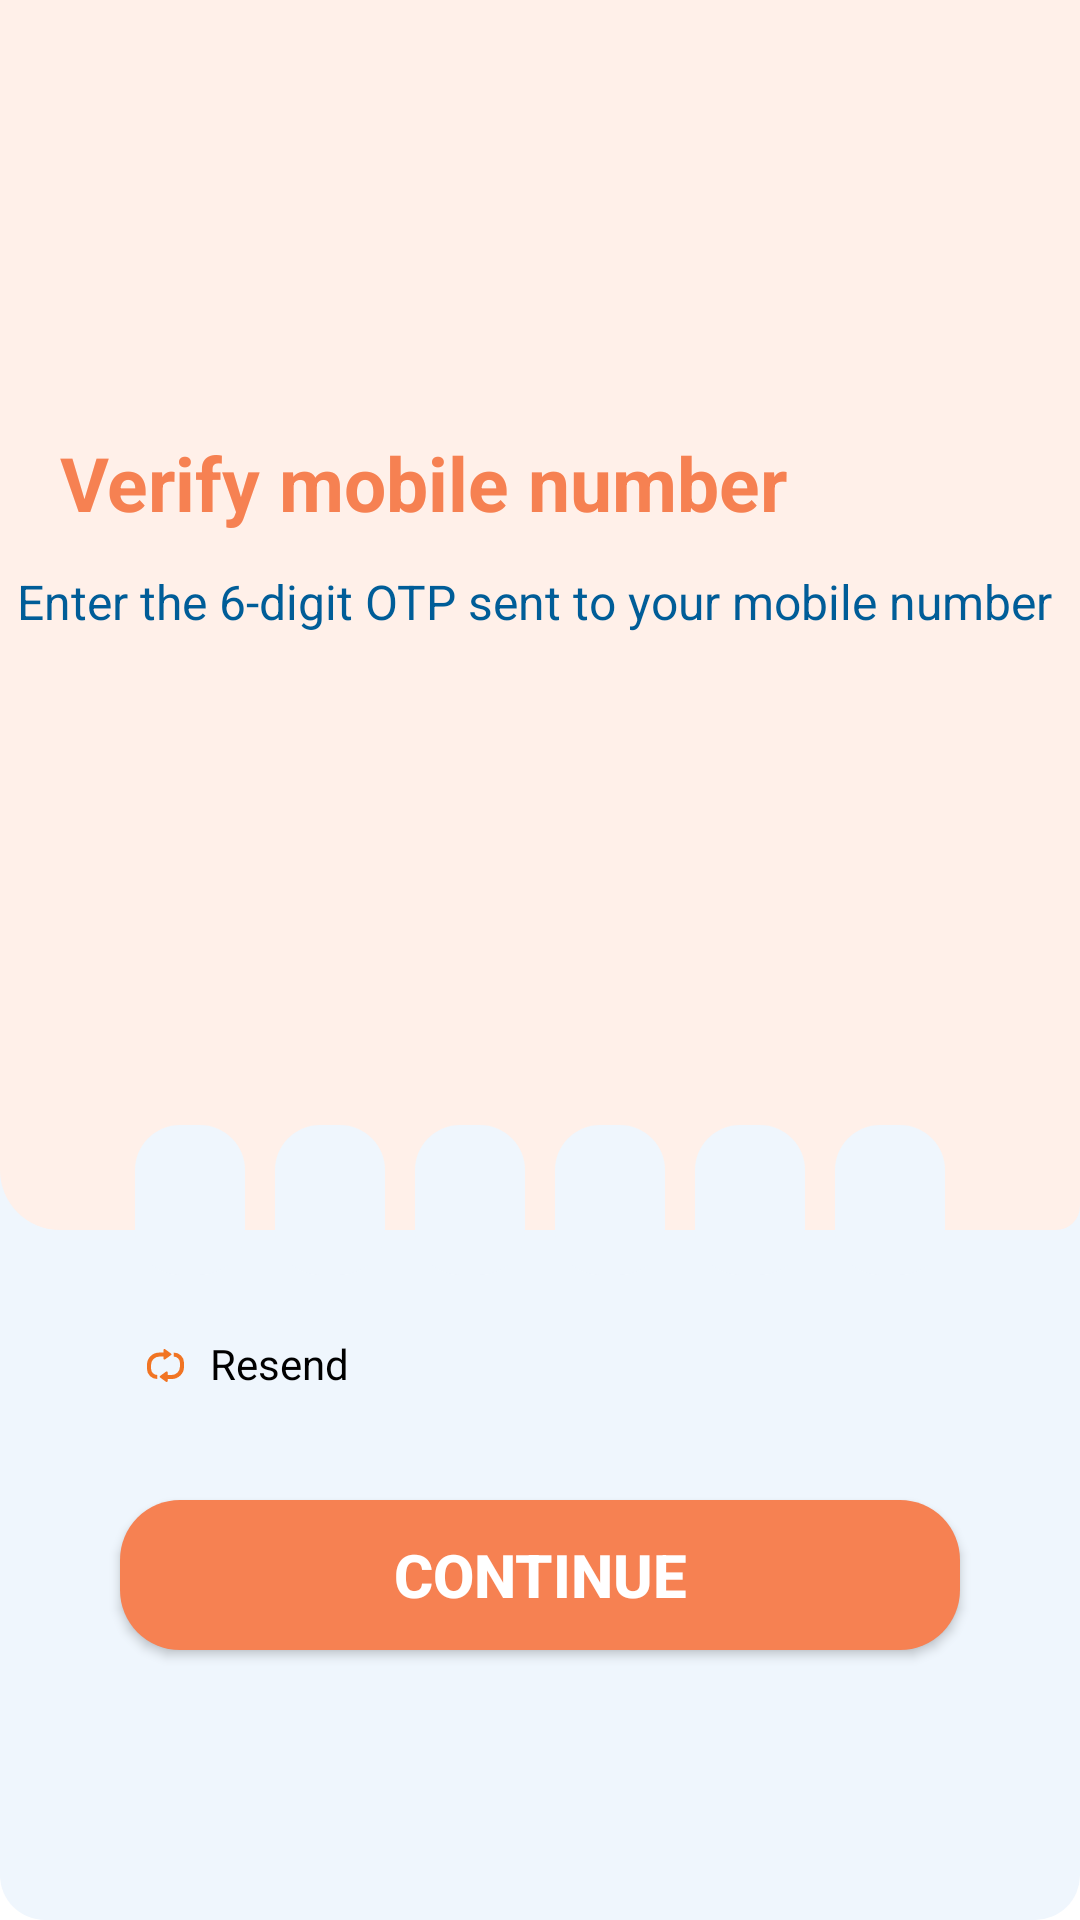

The Android layout XML behind this screen, and the referenced resources:
<!-- AndroidManifest.xml: application theme Theme.XpayBack -->
<!-- res/layout/fragment_verification_ph.xml -->
<?xml version="1.0" encoding="utf-8"?>
<androidx.constraintlayout.widget.ConstraintLayout xmlns:android="http://schemas.android.com/apk/res/android"
    xmlns:app="http://schemas.android.com/apk/res-auto"
    xmlns:tools="http://schemas.android.com/tools"
    android:layout_width="match_parent"
    android:layout_height="match_parent"
    android:background="@drawable/edit_style"
    tools:context=".ui.auth.VerificationPhFragment">


    <ImageView
        android:id="@+id/imageView"
        android:layout_width="match_parent"
        android:layout_height="match_parent"
        android:layout_marginBottom="230dp"
        android:src="@drawable/background"
        app:layout_constraintBottom_toBottomOf="parent"
        app:layout_constraintEnd_toEndOf="parent"
        app:layout_constraintHorizontal_bias="0.0"
        app:layout_constraintStart_toStartOf="parent"
        app:layout_constraintTop_toTopOf="parent"
        app:layout_constraintVertical_bias="1.0"
        tools:ignore="ContentDescription" />

    <TextView
        android:id="@+id/txtPh"
        android:layout_width="wrap_content"
        android:layout_height="wrap_content"
        android:layout_marginTop="4dp"
        android:textColor="@color/lightBlue"
        android:textSize="17sp"
        android:textStyle="bold"
        app:layout_constraintEnd_toEndOf="@+id/textView6"
        app:layout_constraintHorizontal_bias="0.092"
        app:layout_constraintStart_toStartOf="parent"
        app:layout_constraintTop_toBottomOf="@+id/textView6" />

    <TextView
        android:id="@+id/textView5"
        android:layout_width="wrap_content"
        android:layout_height="wrap_content"
        android:layout_marginStart="20dp"
        android:layout_marginTop="144dp"
        android:text="@string/verify_mobile_number"
        android:textColor="@color/darkorange"
        android:textSize="25sp"
        android:textStyle="bold"
        app:layout_constraintEnd_toEndOf="parent"
        app:layout_constraintHorizontal_bias="0.0"
        app:layout_constraintStart_toStartOf="parent"
        app:layout_constraintTop_toTopOf="parent" />

    <TextView
        android:id="@+id/textView6"
        android:layout_width="wrap_content"
        android:layout_height="wrap_content"
        android:layout_marginTop="12dp"
        android:text="@string/enter_the_6_digit_otp_sent_to_your_mobile_number"
        android:textColor="@color/lightBlue"
        android:textSize="16sp"
        android:textStyle="normal"
        app:layout_constraintEnd_toEndOf="parent"
        app:layout_constraintHorizontal_bias="0.388"
        app:layout_constraintStart_toStartOf="parent"
        app:layout_constraintTop_toBottomOf="@+id/textView5" />

    <androidx.constraintlayout.widget.ConstraintLayout
        android:layout_width="match_parent"
        android:layout_height="300dp"
        android:layout_gravity="center"
        android:layout_marginStart="20dp"
        android:layout_marginTop="36dp"
        android:layout_marginEnd="20dp"
        android:background="@drawable/login_background"
        app:layout_constraintEnd_toEndOf="parent"
        app:layout_constraintHorizontal_bias="1.0"
        app:layout_constraintStart_toStartOf="parent"
        app:layout_constraintTop_toBottomOf="@+id/txtPh">


        
        
        
        
        
        
        
        
        

        <LinearLayout
            android:id="@+id/linearLayout"
            android:layout_width="match_parent"
            android:layout_height="wrap_content"
            android:layout_marginStart="20dp"
            android:layout_marginEnd="20dp"
            android:gravity="center_horizontal"
            android:orientation="horizontal"
            app:layout_constraintBottom_toBottomOf="parent"
            app:layout_constraintEnd_toEndOf="parent"
            app:layout_constraintStart_toStartOf="parent"
            app:layout_constraintTop_toTopOf="parent"
            app:layout_constraintVertical_bias="0.4">

            <EditText
                android:id="@+id/code1"
                android:layout_width="60dp"
                android:layout_height="50dp"
                android:layout_margin="5dp"
                android:layout_weight="1"
                android:background="@drawable/edit_style"
                android:cursorVisible="false"
                android:ems="10"
                android:gravity="center"
                android:importantForAutofill="no"
                android:inputType="number"
                android:maxLength="1"
                android:textColor="@color/black"
                tools:ignore="LabelFor" />

            <EditText
                android:id="@+id/code2"
                android:layout_width="60dp"
                android:layout_height="50dp"
                android:layout_margin="5dp"
                android:layout_weight="1"
                android:background="@drawable/edit_style"
                android:cursorVisible="false"
                android:ems="10"
                android:gravity="center"
                android:importantForAutofill="no"
                android:inputType="number"
                android:maxLength="1"
                android:textColor="@color/black"
                tools:ignore="LabelFor" />

            <EditText
                android:id="@+id/code3"
                android:layout_width="60dp"
                android:layout_height="50dp"
                android:layout_margin="5dp"
                android:layout_weight="1"
                android:background="@drawable/edit_style"
                android:cursorVisible="false"
                android:ems="10"
                android:gravity="center"
                android:importantForAutofill="no"
                android:inputType="number"
                android:maxLength="1"
                android:textColor="@color/black"
                tools:ignore="LabelFor" />

            <EditText
                android:id="@+id/code4"
                android:layout_width="60dp"
                android:layout_height="50dp"
                android:layout_margin="5dp"
                android:layout_weight="1"
                android:background="@drawable/edit_style"
                android:cursorVisible="false"
                android:ems="10"
                android:gravity="center"
                android:importantForAutofill="no"
                android:inputType="number"
                android:maxLength="1"
                android:textColor="@color/black"
                tools:ignore="LabelFor" />

            <EditText
                android:id="@+id/code5"
                android:layout_width="60dp"
                android:layout_height="50dp"
                android:layout_margin="5dp"
                android:layout_weight="1"
                android:background="@drawable/edit_style"
                android:cursorVisible="false"
                android:ems="10"
                android:gravity="center"
                android:importantForAutofill="no"
                android:inputType="number"
                android:maxLength="1"
                android:textColor="@color/black"
                tools:ignore="LabelFor" />

            <EditText
                android:id="@+id/code6"
                android:layout_width="60dp"
                android:layout_height="50dp"
                android:layout_margin="5dp"
                android:layout_weight="1"
                android:background="@drawable/edit_style"
                android:cursorVisible="false"
                android:ems="10"
                android:gravity="center"
                android:importantForAutofill="no"
                android:inputType="number"
                android:maxLength="1"
                android:textColor="@color/black"
                tools:ignore="LabelFor" />
        </LinearLayout>

        <Button
            android:id="@+id/btnSubmit"
            android:layout_width="match_parent"
            android:layout_height="50dp"
            android:layout_margin="20dp"
            android:background="@drawable/btn_style"
            android:text="@string/continu"
            android:textColor="@color/white"
            android:textSize="20sp"
            android:textStyle="bold"
            app:layout_constraintBottom_toBottomOf="parent"
            app:layout_constraintEnd_toEndOf="parent"
            app:layout_constraintStart_toStartOf="parent"
            app:layout_constraintTop_toBottomOf="@+id/linearLayout"
            app:layout_constraintVertical_bias="0.928" />

        <LinearLayout
            android:id="@+id/resend"
            android:layout_width="wrap_content"
            android:layout_height="wrap_content"
            android:layout_marginTop="10dp"
            android:padding="5dp"
            app:layout_constraintStart_toStartOf="@+id/linearLayout"
            app:layout_constraintTop_toBottomOf="@+id/linearLayout">

            <ImageButton
                android:id="@+id/imageButton2"
                android:layout_width="20dp"
                android:layout_height="20dp"
                android:background="@drawable/circlebtn"
                android:padding="1dp"
                android:src="@drawable/ic_resend"
                app:layout_constraintStart_toStartOf="@+id/linearLayout"
                app:layout_constraintTop_toBottomOf="@+id/linearLayout"
                tools:ignore="ContentDescription" />

            <TextView
                android:layout_width="wrap_content"
                android:layout_height="20dp"
                android:paddingStart="5dp"
                android:text="@string/resend"
                android:textColor="@color/black"
                android:textSize="14sp"
                tools:ignore="RtlSymmetry" />

        </LinearLayout>

        <ProgressBar
            android:id="@+id/progress"
            android:layout_width="wrap_content"
            android:layout_height="wrap_content"
            android:visibility="gone"
            app:layout_constraintBottom_toBottomOf="parent"
            app:layout_constraintEnd_toEndOf="parent"
            app:layout_constraintStart_toStartOf="parent"
            app:layout_constraintTop_toTopOf="parent" />


    </androidx.constraintlayout.widget.ConstraintLayout>
</androidx.constraintlayout.widget.ConstraintLayout>
<!-- resources referenced by this layout -->
<resources>
  <color name="black">#FF000000</color>
  <color name="darkorange">#F68152</color>
  <color name="lightBlue">#005D98</color>
  <color name="white">#FFFFFFFF</color>
  <!-- drawable background (drawable) -->
  <?xml version="1.0" encoding="utf-8"?>
  <selector xmlns:android="http://schemas.android.com/apk/res/android">
  
      <item>
          <shape android:shape="rectangle">
              <solid android:color="@color/orange" />
              <corners android:bottomLeftRadius="20dp" android:bottomRightRadius="8dp"/>
          </shape>
  
      </item>
  
  </selector>
  <!-- drawable btn_style (drawable) -->
  <?xml version="1.0" encoding="utf-8"?>
  <shape xmlns:android="http://schemas.android.com/apk/res/android" android:shape="rectangle">
  <solid android:color="@color/darkorange"/>
      <corners android:radius="20dp"/>
  </shape>
  <!-- drawable edit_style (drawable) -->
  <?xml version="1.0" encoding="utf-8"?>
  <shape xmlns:android="http://schemas.android.com/apk/res/android" android:shape="rectangle">
  
      <solid android:color="@color/edit"/>
      <corners android:radius="15dp"/>
  
  </shape>
  <!-- drawable ic_resend (drawable) -->
  <vector xmlns:android="http://schemas.android.com/apk/res/android"
      android:width="12.192dp"
      android:height="11.106dp"
      android:viewportWidth="12.192"
      android:viewportHeight="11.106">
    <path
        android:pathData="M5.419,2.555H4.064A2.709,2.709 0,0 0,1.355 5.264V6.716A2.032,2.032 0,0 0,3.387 8.748V10.1A3.387,3.387 0,0 1,0 6.716V5.264A4.064,4.064 0,0 1,4.064 1.2H5.419V0.339A0.338,0.338 0,0 1,5.96 0.067L7.9,1.513a0.338,0.338 0,0 1,0 0.543L5.959,3.492a0.339,0.339 0,0 1,-0.541 -0.272Z"
        android:fillColor="#f17423"/>
    <path
        android:pathData="M6.812,8.748L8.128,8.748A2.709,2.709 0,0 0,10.837 6.038L10.837,4.587A2.032,2.032 0,0 0,8.805 2.555L8.805,1.2A3.387,3.387 0,0 1,12.192 4.587L12.192,6.038A4.064,4.064 0,0 1,8.128 10.1L6.812,10.1v0.666a0.339,0.339 0,0 1,-0.541 0.272L4.337,9.6a0.339,0.339 0,0 1,0 -0.543L6.271,7.615a0.338,0.338 0,0 1,0.541 0.271Z"
        android:fillColor="#f17423"/>
  </vector>
  <string name="continu">Continue</string>
  <string name="enter_the_6_digit_otp_sent_to_your_mobile_number">Enter the 6-digit OTP sent to your mobile number</string>
  <string name="resend">Resend</string>
  <string name="verify_mobile_number">Verify mobile number</string>
  <style name="Theme.XpayBack" parent="Theme.MaterialComponents.Light.NoActionBar">
  
          <item name="android:forceDarkAllowed" tools:targetApi="q">false</item>
  
          <item name="android:windowNoTitle">true</item>
  
  
          
          <item name="colorPrimary">@color/darkorange</item>
          <item name="colorPrimaryVariant">@color/white</item>
          <item name="colorOnPrimary">@color/black</item>
          
          <item name="colorSecondary">@color/darkorange</item>
          <item name="colorSecondaryVariant">@color/white</item>
          <item name="colorOnSecondary">@color/black</item>
          
          <item name="android:statusBarColor">@color/white</item>
          
      </style>
  <color name="orange">#FFF0E9</color>
  <color name="edit">#EFF6FD</color>
</resources>
